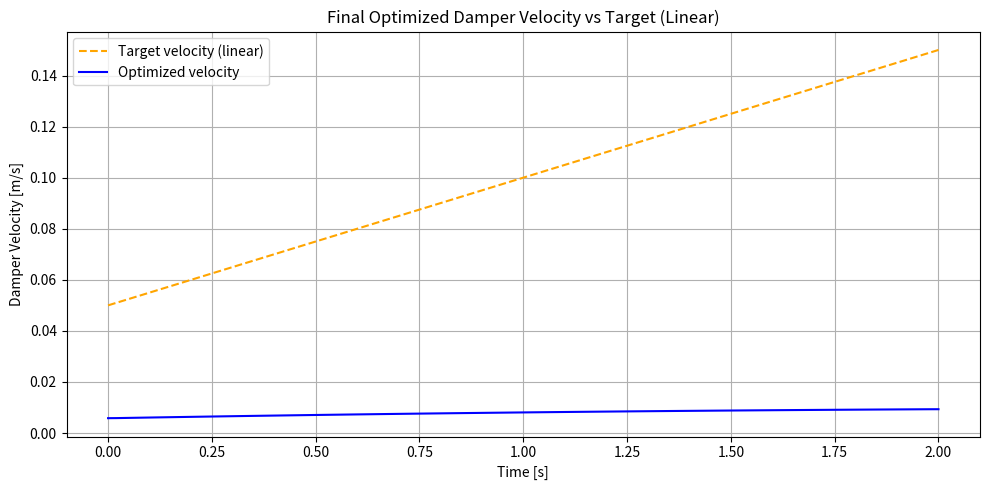
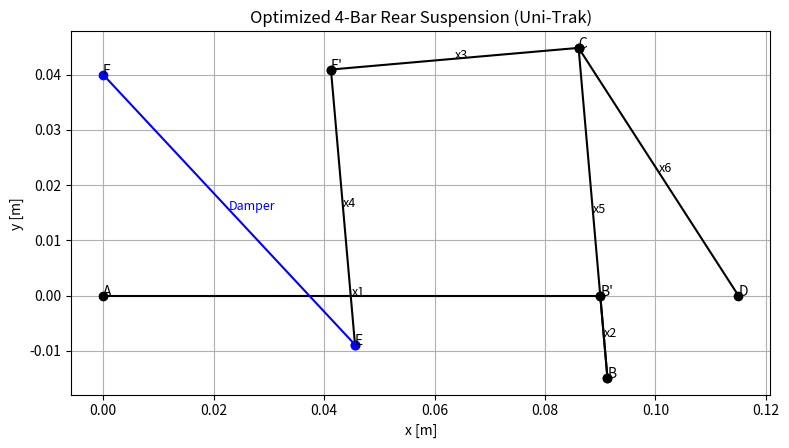

Recreate these plots in Python, in order.
import numpy as np
import matplotlib.pyplot as plt
from scipy.optimize import differential_evolution
import random

# parameters
k_spring = 15000  # N/m
c_damper = 1500   # Ns/m
t_total = 2       # s

# motion range 
phi2_range = np.deg2rad(np.linspace(80, 105, 100))
t_vals = np.linspace(0, t_total, len(phi2_range))

# kinematics
def calculate_positions(phi2, params):
    x1, x2, x3, x4, x5, x6 = params
    A = np.array([0, 0])
    B_ = A + np.array([x1, 0])
    B  = B_ + x2 * np.array([np.cos(phi2), np.sin(phi2)])
    C  = B  + x5 * np.array([np.cos(phi2), np.sin(phi2)])
    E_ = C  + x3 * np.array([np.cos(phi2 + np.pi/2), np.sin(phi2 + np.pi/2)])
    E  = E_ + x4 * np.array([np.cos(phi2 + np.pi), np.sin(phi2 + np.pi)])
    return E

# target velocity profile
def desired_velocity_profile(t_vals, profile='quadratic'):
    if profile == 'linear':
        return 0.05 + 0.1 * (t_vals / t_vals[-1])
    elif profile == 'quadratic':
        return 0.05 + 0.1 * (t_vals / t_vals[-1])**2
    else:
        raise ValueError("Unsupported profile type")

# use a linear profile
v_target = desired_velocity_profile(t_vals, profile='linear')

# linkage fit to target velocity
def linkage_velocity_fit(all_vars):
    x1, x2, x3, x4, x5, x6, Fx, Fy = all_vars
    params = [x1, x2, x3, x4, x5, x6]
    F_point = np.array([Fx, Fy])

    try:
        EF_distances = np.array([np.linalg.norm(calculate_positions(phi, params) - F_point) for phi in phi2_range])
    except:
        return np.inf

    if np.any(np.isnan(EF_distances)) or np.any(np.isinf(EF_distances)):
        return np.inf

    velocities = np.gradient(EF_distances, t_vals)
    mse = np.mean((velocities - v_target)**2)
    return mse

# bounds
bounds = [
    (0.09, 0.145),   # x1 - frame width
    (-0.015, 0.045), # x2 - pivot offset
    (0.01, 0.045),   # x3 - swingarm
    (-0.01, 0.05),   # x4 - rocker arm length
    (0.06, 0.10),    # x5 - extension to damper
    (0.06, 0.11),    # x6 - rear chassis link
    (-0.08, 0.0),    # Fx
    (0.0, 0.04),     # Fy
]

# run optimization 
print("Optimizing geometry and F location for damper performance (linear target)...")
result = differential_evolution(linkage_velocity_fit, bounds, seed=42, maxiter=150, disp=True)
opt_vars = result.x
opt_params = opt_vars[:6]
opt_F = opt_vars[6:]
print("\n✅ Optimized geometry:", opt_params)
print("✅ Optimized F point:", opt_F)

# simulate optimized system 
EF_opt = np.array([np.linalg.norm(calculate_positions(phi, opt_params) - opt_F) for phi in phi2_range])
v_opt = np.gradient(EF_opt, t_vals)

plt.figure(figsize=(10, 5))
plt.plot(t_vals, v_target, '--', label='Target velocity (linear)', color='orange')
plt.plot(t_vals, v_opt, label='Optimized velocity', color='blue')
plt.xlabel("Time [s]")
plt.ylabel("Damper Velocity [m/s]")
plt.title("Final Optimized Damper Velocity vs Target (Linear)")
plt.grid()
plt.legend()
plt.tight_layout()
plt.show()

# draw 4-bar
def draw_four_bar_linkage(phi2=np.deg2rad(95), params=None, F=None):
    x1, x2, x3, x4, x5, x6 = params
    A = np.array([0, 0])
    D = np.array([0.115, 0.0])
    B_ = A + np.array([x1, 0])
    B  = B_ + x2 * np.array([np.cos(phi2), np.sin(phi2)])
    C  = B  + x5 * np.array([np.cos(phi2), np.sin(phi2)])
    E_ = C  + x3 * np.array([np.cos(phi2 + np.pi/2), np.sin(phi2 + np.pi/2)])
    E  = E_ + x4 * np.array([np.cos(phi2 + np.pi), np.sin(phi2 + np.pi)])

    fig, ax = plt.subplots(figsize=(8, 6))
    def draw(p1, p2, label=None, color='k'):
        ax.plot([p1[0], p2[0]], [p1[1], p2[1]], 'o-', color=color)
        if label:
            ax.text(*(p1 + p2)/2, label, fontsize=9, color=color)

    draw(A, B_, 'x1')
    draw(B_, B, 'x2')
    draw(B, C, 'x5')
    draw(C, E_, 'x3')
    draw(E_, E, 'x4')
    draw(D, C, 'x6')
    draw(E, F, 'Damper', color='blue')

    # labels
    for label, pt in zip(['A', "B'", 'B', 'C', "E'", 'E', 'D', 'F'], [A, B_, B, C, E_, E, D, F]):
        ax.text(pt[0], pt[1], label, fontsize=10)

    ax.set_aspect('equal')
    ax.set_title('Optimized 4-Bar Rear Suspension (Uni-Trak)')
    ax.set_xlabel('x [m]')
    ax.set_ylabel('y [m]')
    ax.grid(True)
    plt.tight_layout()
    plt.show()

draw_four_bar_linkage(phi2=np.deg2rad(95), params=opt_params, F=opt_F)
